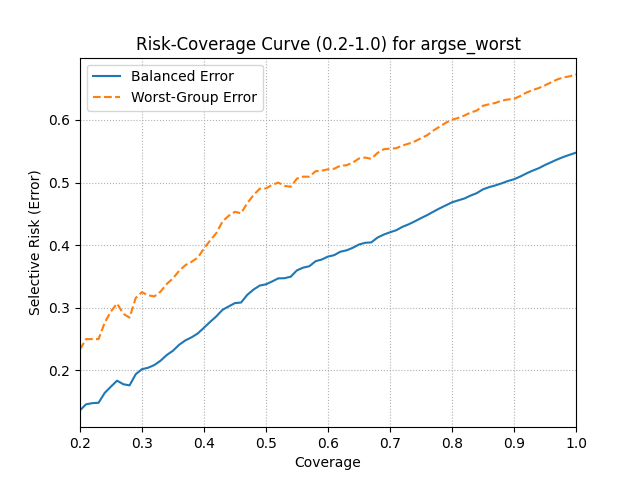

The table this chart was drawn from, first rows:
coverage, balanced_error, worst_error
0.1998, 0.1361, 0.2333
0.2098, 0.1459, 0.25
0.22, 0.1477, 0.25
0.2299, 0.1483, 0.25
0.2399, 0.1641, 0.2763
0.2498, 0.174, 0.2941
0.2598, 0.1836, 0.3068
0.27, 0.1779, 0.2903
0.2799, 0.1761, 0.2843
0.2899, 0.1939, 0.3158
0.2998, 0.2019, 0.325
0.3098, 0.2042, 0.32
0.32, 0.2086, 0.3182
0.3299, 0.2155, 0.3259
0.3399, 0.2245, 0.338
0.3499, 0.2314, 0.3469
0.3598, 0.2409, 0.359
0.37, 0.2479, 0.3681
0.38, 0.2528, 0.3735
0.3899, 0.259, 0.3801
0.3999, 0.2681, 0.3944
0.4098, 0.2774, 0.4074
0.4198, 0.2862, 0.4192
0.43, 0.2969, 0.4381
0.4399, 0.3023, 0.447
0.4499, 0.3075, 0.4533
0.4598, 0.3084, 0.4511
0.4698, 0.3207, 0.4672
0.48, 0.3292, 0.4802
0.4899, 0.3355, 0.4903
0.4999, 0.3375, 0.4906
0.5098, 0.3421, 0.4963
0.5198, 0.347, 0.5
0.53, 0.3473, 0.4948
0.5399, 0.3497, 0.4933
0.5499, 0.3598, 0.5065
0.5599, 0.3641, 0.5095
0.5698, 0.3664, 0.5094
0.58, 0.3744, 0.5182
0.59, 0.3771, 0.5191
0.5999, 0.3818, 0.5212
0.6099, 0.3841, 0.5221
0.6198, 0.3895, 0.5269
0.6298, 0.3918, 0.5277
0.64, 0.3959, 0.532
0.6499, 0.4011, 0.5385
0.6599, 0.4038, 0.54
0.6698, 0.4045, 0.5379
0.6798, 0.4121, 0.5473
0.69, 0.417, 0.5533
0.6999, 0.4206, 0.5543
0.7099, 0.4238, 0.5548
0.7198, 0.4292, 0.5591
0.7298, 0.4332, 0.5621
0.74, 0.4381, 0.5658
0.7499, 0.4432, 0.5709
0.7599, 0.448, 0.5757
0.7699, 0.4535, 0.5832
0.7798, 0.4587, 0.5893
0.79, 0.4636, 0.5955
... 21 more rows
